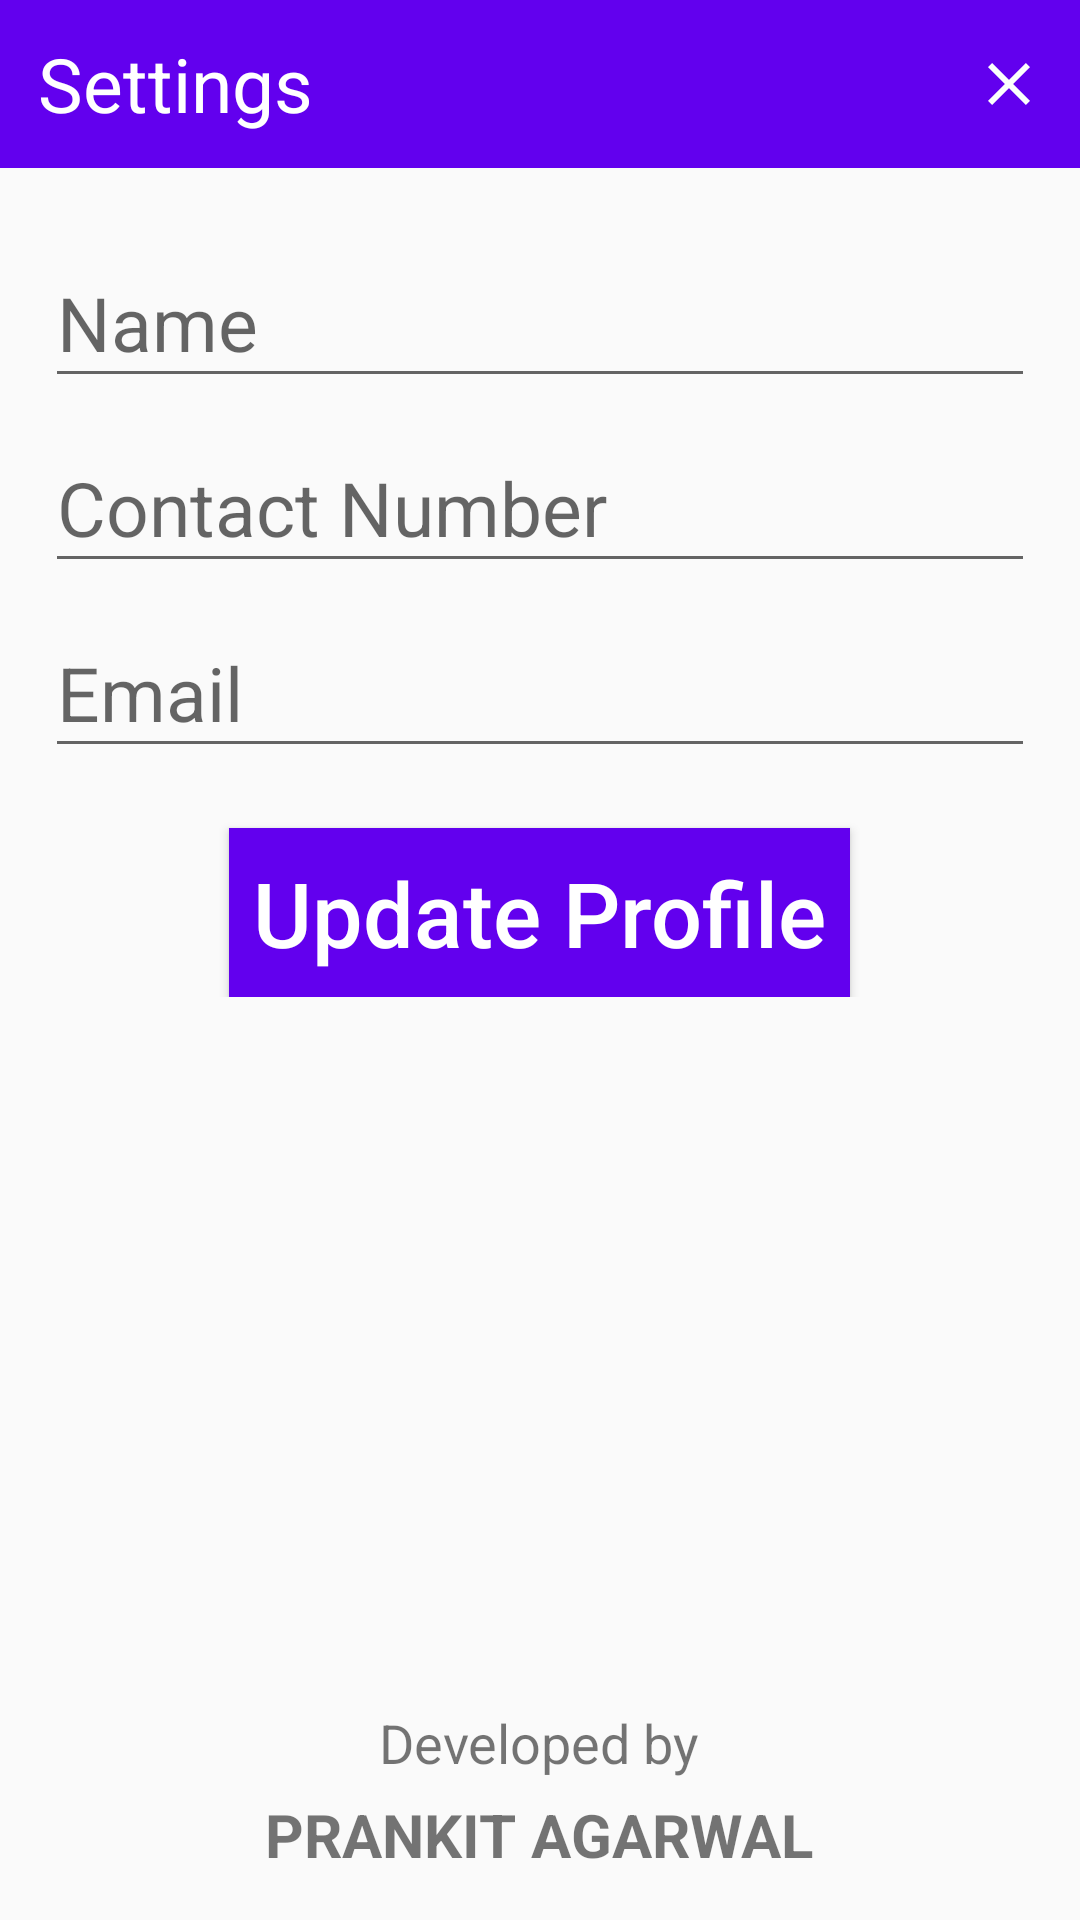

Layout XML and referenced resources for this Android screen:
<!-- AndroidManifest.xml: application theme Theme.Design.Light.NoActionBar -->
<!-- res/layout/activity_setting.xml -->
<?xml version="1.0" encoding="utf-8"?>
<RelativeLayout xmlns:android="http://schemas.android.com/apk/res/android"
    xmlns:app="http://schemas.android.com/apk/res-auto"
    xmlns:tools="http://schemas.android.com/tools"
    android:layout_width="match_parent"
    android:layout_height="match_parent"
    tools:context=".activities.SettingActivity">

    <LinearLayout
        android:id="@+id/sl"
        android:layout_width="match_parent"
        android:layout_height="?attr/actionBarSize"
        android:gravity="center_vertical"
        android:orientation="horizontal"
        android:weightSum="2"
        android:background="@color/design_default_color_primary">

        <TextView
            android:layout_width="wrap_content"
            android:layout_height="wrap_content"
            android:text="  Settings"
            android:textColor="@color/white"
            android:layout_weight="1.9"
            android:textSize="25sp" />

        <ImageView
            android:id="@+id/closeSetting"
            android:layout_width="wrap_content"
            android:layout_height="wrap_content"
            android:layout_gravity="center_vertical"
            android:src="@drawable/icon_close"/>

    </LinearLayout>

    <ScrollView
        android:layout_width="match_parent"
        android:layout_height="wrap_content"
        android:layout_below="@id/sl">

        <LinearLayout
            android:layout_width="match_parent"
            android:layout_height="wrap_content"
            android:layout_margin="15dp"
            android:orientation="vertical">

            

            <com.google.android.material.textfield.TextInputLayout
                android:layout_width="match_parent"
                android:layout_height="wrap_content">

                <com.google.android.material.textfield.TextInputEditText
                    android:id="@+id/inputProfileName"
                    android:layout_width="match_parent"
                    android:layout_height="wrap_content"
                    android:layout_marginTop="25dp"
                    android:cursorVisible="true"
                    android:hint="Name"
                    android:textSize="25sp" />

            </com.google.android.material.textfield.TextInputLayout>

            <com.google.android.material.textfield.TextInputLayout
                android:layout_width="match_parent"
                android:layout_height="wrap_content">

                <com.google.android.material.textfield.TextInputEditText
                    android:id="@+id/inputProfileNumber"
                    android:layout_width="match_parent"
                    android:layout_height="wrap_content"
                    android:layout_marginTop="10dp"
                    android:cursorVisible="true"
                    android:inputType="phone"
                    android:hint="Contact Number"
                    android:textSize="25sp" />

            </com.google.android.material.textfield.TextInputLayout>

            <com.google.android.material.textfield.TextInputLayout
                android:layout_width="match_parent"
                android:layout_height="wrap_content">

                <com.google.android.material.textfield.TextInputEditText
                    android:id="@+id/inputProfileEmail"
                    android:layout_width="match_parent"
                    android:layout_height="wrap_content"
                    android:layout_marginTop="10dp"
                    android:cursorVisible="true"
                    android:editable="false"
                    android:hint="Email"
                    android:textSize="25sp" />

            </com.google.android.material.textfield.TextInputLayout>

            <Button
                android:id="@+id/addProfileButton"
                android:layout_width="wrap_content"
                android:layout_height="wrap_content"
                android:layout_gravity="center"
                android:layout_marginTop="20dp"
                android:background="@color/design_default_color_primary"
                android:padding="8dp"
                android:text="Update Profile"
                android:textAllCaps="false"
                android:textColor="@color/white"
                android:textSize="30sp" />

        </LinearLayout>

    </ScrollView>

    <LinearLayout
        android:layout_width="match_parent"
        android:layout_height="wrap_content"
        android:orientation="vertical"
        android:gravity="center"
        android:layout_alignParentBottom="true"
        android:layout_marginBottom="15dp">

        <TextView
            android:layout_width="wrap_content"
            android:layout_height="wrap_content"
            android:text="Developed by"
            android:textSize="18sp"/>

        <TextView
            android:layout_width="wrap_content"
            android:layout_height="wrap_content"
            android:text="PRANKIT AGARWAL"
            android:textStyle="bold"
            android:layout_marginTop="5dp"
            android:textSize="20sp"/>

    </LinearLayout>

</RelativeLayout>
<!-- resources referenced by this layout -->
<resources>
  <!-- drawable default_profile: png bitmap (drawable-v24, 21824 bytes) -->
  <!-- drawable icon_close (drawable) -->
  <vector android:height="24dp" android:tint="#FBFFFD"
      android:viewportHeight="24" android:viewportWidth="24"
      android:width="24dp" xmlns:android="http://schemas.android.com/apk/res/android">
      <path android:fillColor="@android:color/white" android:pathData="M19,6.41L17.59,5 12,10.59 6.41,5 5,6.41 10.59,12 5,17.59 6.41,19 12,13.41 17.59,19 19,17.59 13.41,12z"/>
  </vector>
  <!-- not gathered from this repository: default colours our renderer supplied (Android Studio template values) -->
  <color name="white">#FFFFFFFF</color>
</resources>
